Run: headless pygame with SDL's dummy video driver; simulated clock (each Clock.tick advances the game by its frame time, no real sleeping); random seed 0; keys injected as events and as key.get_pressed() state; mouse plan: one left click at the window centre at the start of phase 2, then a move to the lower-right quarter at the start of phase 3.
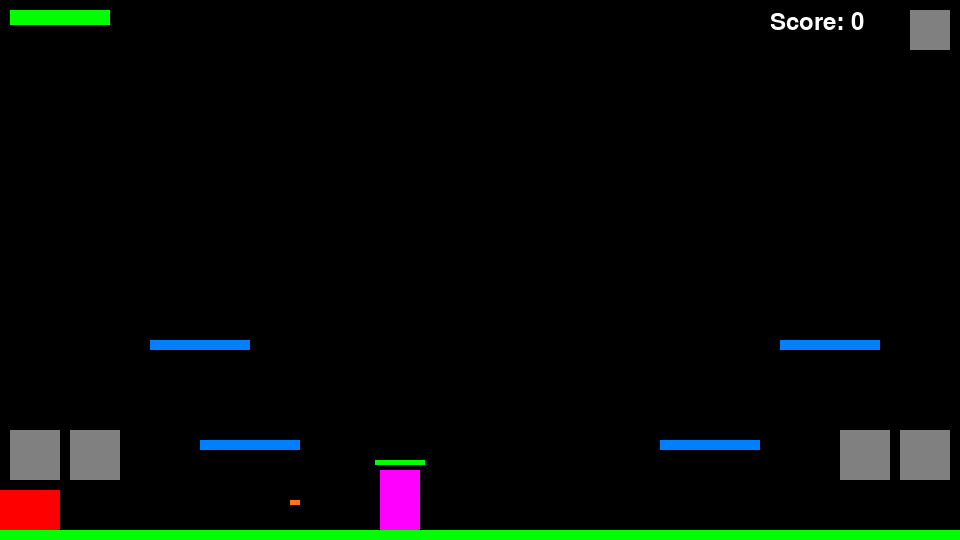
Frame 1 of 4 · flips 1–60 · no input
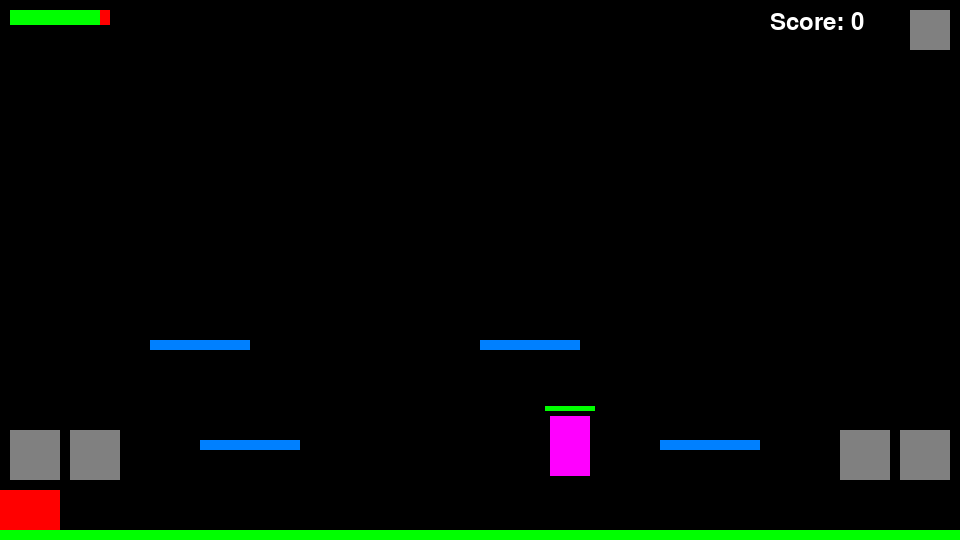
Frame 2 of 4 · flips 61–180 · clicked the window centre · tapped SPACE, RETURN · held RIGHT (→), D
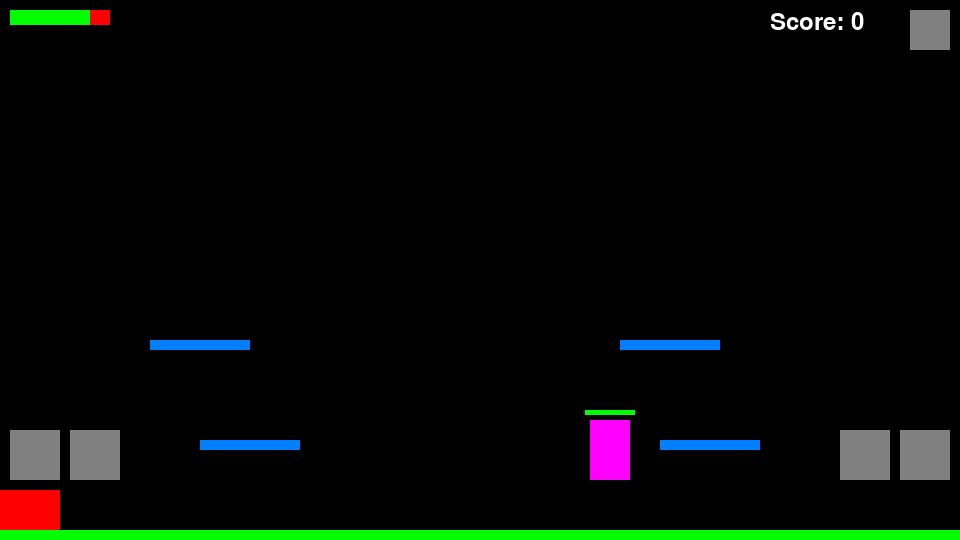
Frame 3 of 4 · flips 181–300 · moved the mouse to the lower-right quarter · held DOWN (↓), S
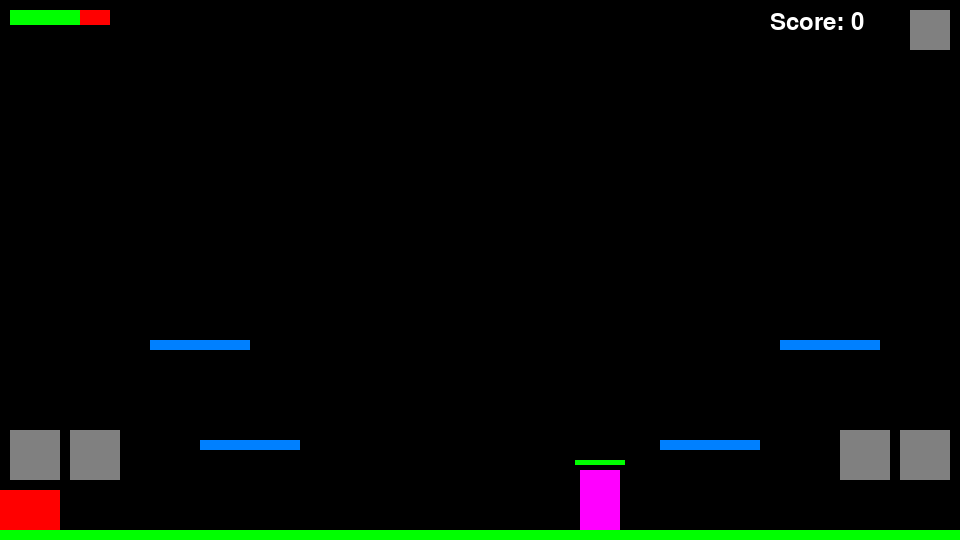
Frame 4 of 4 · flips 301–420 · held LEFT (←), A, UP (↑), W

The pygame program that drew these frames:

import pygame
import random

pygame.init()
L = 960
H = 540
win = pygame.display.set_mode((L,H))
pygame.display.set_caption("Game 1")
run = True
touch = False
pos = 0
clock = pygame.time.Clock()


class pg(object):
    def __init__(self,x,y,width,height,speed):
        self.x = x
        self.y = y
        self.width = width
        self.height = height
        self.speed = speed
        self.jump = False
        self.floor = True
        self.jumpCount = 15
        self.fallCount = 1
        self.HP = 100
        self.bull = False
        self.bang = False
        self.damage = 5
        self.dir = 1
        self.bullet = 0
        self.score = 0
        
    def draw(self, win):
        pygame.draw.rect(win, (255,0,0),(self.x,self.y,self.width,self.height))

    def shot(self):
        if self.bull == False:
            self.bullet = Bullet(self.x,self.y+int(self.height/2),10,5,(255,117,20),20,self.dir,self.damage,Sas)
            self.bull = True
        self.bang = True
        self.bullet.shot(win,Giotto)
        if self.bullet.x <= -self.bullet.width or self.bullet.x >= L:
            self.bang = False
            self.bull = False

class enemy(object):
    def __init__(self,x,y,width,height,speed,damage,HP):
        self.x = x
        self.y = y
        self.width = width
        self.height = height
        self.speed = speed
        self.jump = False
        self.floor = False
        self.jumpCount = 15
        self.fallCount = 1
        self.actions = True
        self.can = True
        self.mov = 1
        self.point = 0
        self.near = 5
        self.ult = False
        self.bull = False
        self.Bullet = 0
        self.dir = 0
        self.bang = False
        self.damage = damage
        self.HP = HP
        self.buff = 0

    def draw(self, win):
        pygame.draw.rect(win, (255,0,255),(self.x,self.y,self.width,self.height))

    def move(self):
        if self.actions  == True:
            if self.can == True:
                self.mov = random.randint(1,5)
            if self.mov == 1:
                if self.can == True:
                    self.point = random.randrange(100, 900,self.speed)
                if self.x < self.point:
                    self.x += self.speed
                    self.can = False
                    self.mov = 1
                    self.dir = 1
                elif self.x > self.point:
                    self.x -= self.speed
                    self.can = False
                    self.mov = 1
                    self.dir = -1
                else:
                    self.can = True
            elif self.mov == 2:
                if self.jump == False and self.floor == True:
                    self.jump = True
                    self.jumpCount = 15
            elif self.mov == 3:
                if self.x < Giotto.x and self.near != 0:
                    self.x += self.speed
                    self.can = False
                    self.mov = 3
                    self.near -= 1
                    self.dir = 1
                elif self.x > Giotto.x and self.near != 0:
                    self.x -= self.speed
                    self.can = False
                    self.mov = 3
                    self.near -= 1
                    self.dir = -1
                else:
                    self.near = 5
                    self.can = True
            elif self.mov == 4 and self.dir != 0:
                self.bang = True
                
            elif self.mov == 5 and self.ult == False:
                self.jumpCount *= 3
                self.damage *= 2
                self.ult = True

    def shot(self):
        if self.bull == False:
            self.bullet = Bullet(self.x,self.y+int(self.height/2),10,5,(255,117,20),20,self.dir,self.damage, Giotto)
            self.bull = True
        self.bang = True
        self.bullet.shot(win,Sas)
        if self.bullet.x <= -self.bullet.width or self.bullet.x >= L:
            self.bang = False
            self.bull = False

    def death(self):
        Giotto.score += 100
        self.buff += 10
        

class Bullet(object):
    def __init__(self,x,y,width,height,color,speed,direction,damage,target):
        self.x = x
        self.y = y
        self.width = width
        self.height = height
        self.color = color
        self.speed = speed
        self.direction = direction
        self.damage = damage
        self.target = target

    def shot(self, win, champ):
        if self.x >= -self.width and self.x <= L:
            if self.direction == 1:
                self.x += self.speed
            elif self.direction == -1:
                self.x -= self.speed

            if Hitbox(self,self.target):
                self.target.HP -= self.damage
                champ.bull = False
                champ.bang = False
                
            pygame.draw.rect(win, self.color,(self.x,self.y,self.width,self.height))
        
class button(object):
    def __init__(self,x,y,width,height):
        self.x = x
        self.y = y
        self.width = width
        self.height = height
        
    def draw(self, win):
        pygame.draw.rect(win, (128,128,128),(self.x,self.y,self.width,self.height))

class ground(object):
    def __init__(self,x,y,width,height,color,speed,direction):
        self.x = x
        self.y = y
        self.width = width
        self.height = height
        self.color = color
        self.speed = speed
        self.direction = direction
        

    def move(self, win, x0, x1, champ):
        self.x0 = x0
        self.x1 = x1
        if self.direction == 1:
            if self.x + self.speed <= self.x1:
                self.x += self.speed
                if self == Hbox(champ) and champ.floor == True and champ.jump == False and self.x != self.x1:
                    champ.x += self.speed
                    champ.fallCount = 1
                if self.x == self.x1:
                    if self == Hbox(champ):
                        champ.fallCount = 1
                        
                        champ.x -= self.speed
                    self.direction = -1
        elif self.direction == -1:
            if self.x - self.speed >= self.x0:
                self.x -= self.speed
                if self == Hbox(champ) and champ.floor == True and champ.jump == False and self.x != self.x0:
                    champ.x -= self.speed
                    champ.fallCount = 1
                if self.x == self.x0:
                    if self == Hbox(champ):
                        champ.fallCount = 1
                        champ.x += self.speed
                    self.direction = 1

        pygame.draw.rect(win, self.color,(self.x,self.y,self.width,self.height))
        
    
    def draw(self, win):
        pygame.draw.rect(win, self.color,(self.x,self.y,self.width,self.height))

class Bar(object):
    def __init__(self,x,y,width,height,life):
        self.x = x
        self.y = y
        self.width = width
        self.height = height
        self.life = life

    def draw(self, win, life,x,y):
        self.x = x
        self.y = y
        self.life = life
        if self.life > 0:
            pygame.draw.rect(win, (0,255,0),(self.x,self.y,self.life,self.height))
        if self.width != self.life and self.life > 0:
            pygame.draw.rect(win, (255,0,0),(self.x+self.life,self.y,self.width-self.life,self.height))

def Hbox(champ):
    G = [Grass, Block1, Block2, Block3, Block4]
    F1, F2 = [], []
    for g in G:
        if (champ.x < g.x+g.width and champ.x+champ.width > g.x) and (g.y-champ.y >= champ.height):
            F1.append(g)
            F2.append(g.y - champ.y)
    try:
        f2 = F2.index(min(F2))
        f1 = F1[f2]
    except:
        f1 = Grass
    return f1

def Hitbox(champ1, champ2):
    if (champ1.x <= champ2.width+champ2.x and champ1.x >= champ2.x) and ((champ1.y <= champ2.height+champ2.y and champ1.y >= champ2.y) or (champ1.y+champ1.height <= champ2.height+champ2.y and champ1.y+champ1.height >= champ2.y)):
        return True
    elif (champ1.x+champ1.width <= champ2.width+champ2.x and champ1.x++champ1.width >= champ2.x) and ((champ1.y <= champ2.height+champ2.y and champ1.y >= champ2.y) or (champ1.y+champ1.height <= champ2.height+champ2.y and champ1.y+champ1.height >= champ2.y)):
        return True
    else:
        return False
        
def Selection(run, touch):
    Pause = True
    while Pause:
        clock.tick(27)
        Resume.draw(win)
        pygame.display.update()
        events = pygame.event.get()
        for event in events:
            if event.type == pygame.MOUSEBUTTONDOWN:
                touch = True
            if event.type == pygame.MOUSEBUTTONUP:
                touch = False
            if event.type == pygame.QUIT:
                run = False
        if run == False:
            pygame.quit()
        if touch == True:
            pos = pygame.mouse.get_pos()
            if pos[0]<=Resume.x+Resume.width and pos[0]>=Resume.x and pos[1]<=Resume.y+Resume.height and pos[1]>=Resume.y:
                Pause = False
    return run, touch


def redraw():
    win.fill((0,0,0))
    Giotto.draw(win)
    Sas.draw(win)
    Jump.draw(win)
    Left.draw(win)
    Right.draw(win)
    Shoot.draw(win)
    Menu.draw(win)
    Grass.draw(win)
    Block1.draw(win)
    Block2.draw(win)            
    Block3.draw(win)
    Block4.move(win,400,850,Giotto)
    if Sas.bang == True:
        Sas.shot()
    if Giotto.bang == True:
        Giotto.shot()
    Baz.draw(win,Giotto.HP,10,10)
    Bas.draw(win,Sas.HP,Sas.x-5-int(Sas.buff/2),Sas.y-10)
    if Sas.HP <= 0:
        Sas.death()
        Sas.x = L - 40
        Sas.y = H - 70
        Sas.HP = 50 + Sas.buff
        Bas.life = Sas.HP
        Bas.width = Sas.HP
    
    font = pygame.font.Font(None, 36)
    text = font.render("Score: "+str(Giotto.score), 1, (255, 255, 255))
    win.blit(text, (L-190,10))
    
    pygame.display.update()
    if Giotto.HP <= 0:
        Restart()

def Restart():
    start = True
    touch = False
    while start:
        tart = True
        clock.tick(27)
        Retry.draw(win)
        Quit.draw(win)
        pygame.display.update()
        events = pygame.event.get()
        for event in events:
            if event.type == pygame.MOUSEBUTTONDOWN:
                touch = True
            if event.type == pygame.MOUSEBUTTONUP:
                touch = False
            if event.type == pygame.QUIT:
                tart = False
        if tart == False:
            pygame.quit()
            quit()
        if touch == True:
            pos = pygame.mouse.get_pos()
            if pos[0]<=Retry.x+Retry.width and pos[0]>=Retry.x and pos[1]<=Retry.y+Retry.height and pos[1]>=Retry.y:
                Giotto.x = 0
                Giotto.y = H-50
                Giotto.jump = False
                Giotto.HP = 100
                Giotto.score = 0
                Giotto.bullet = 0
                Giotto.bang = 0
                Baz.life = Giotto.HP
                Sas.x = L - 40
                Sas.y = H - 70
                Sas.HP = 50
                Sas.buff = 0
                Sas.jump = False
                Sas.floor = True
                Sas.ult = False
                Sas.bull = False
                Sas.Bullet = 0
                Sas.bang = False
                Sas.damage = 5
                Sas.jumpCount = 15
                Bas.life = Sas.HP
                Bas.width = Sas.HP
                Block4.x = int(L/2)

                start = False
            
            if pos[0]<=Quit.x+Quit.width and pos[0]>=Quit.x and pos[1]<=Quit.y+Quit.height and pos[1]>=Quit.y:
                pygame.quit()
                quit()


Giotto = pg(0, H-50, 60, 40, 10)
Baz = Bar(10, 10, Giotto.HP, 15, Giotto.HP)
Sas = enemy(L-40, H-70, 40, 60, 10, 5, 50)
Bas = Bar(Sas.x-5,Sas.y-10,Sas.HP,5,Sas.HP)
Jump = button(L-120, H-110, 50, 50)
Left = button(10, H-110, 50, 50)
Right = button(70, H-110, 50, 50)
Shoot = button(L-60, H-110, 50, 50)
Menu = button(L-50,10,40,40)
Resume = button(int(L/2)-50,50,100,40)
Retry = button(int(L/2)-50,int(H/2)-50,100,40)
Quit = button(int(L/2)-50,int(H/2)+50,100,40)
Grass = ground(0, H-10, L, 10,(0,255,0),0,0)
Block1 = ground(200, H-100, 100, 10,(0,128,255),0,0)
Block2 = ground(L-300, H-100, 100, 10,(0,128,255),0,0)
Block3 = ground(150, H-200, 100, 10,(0,128,255),0,0)
Block4 = ground(int(L/2), H-200, 100, 10,(0,128,255),5,1)

Champions = [Giotto, Sas]


while run:
    clock.tick(27)
    
    events = pygame.event.get()
    for event in events:
        if event.type == pygame.MOUSEBUTTONDOWN:
            touch = True
        if event.type == pygame.MOUSEBUTTONUP:
            touch = False
        if event.type == pygame.QUIT:
            run = False
#    keys = pygame.key.get_pressed()
#    if keys[pygame.K_LEFT]:
#        if Giotto.x>0:
#            Giotto.x -= Giotto.speed
#            Giotto.dir = -1
#            if Giotto.jump == False:
#                Giotto.floor = False
#    if keys[pygame.K_RIGHT]:
#        if Giotto.x<L-Giotto.width:
#            Giotto.x += Giotto.speed
#            Giotto.dir = 1
#            if Giotto.jump == False:
#                Giotto.floor = False
#    if keys[pygame.K_UP]:
#        Giotto.jump = True
#        Giotto.jumpCount = 15
#    if keys[pygame.K_DOWN] and Giotto.dir != 0:
#        Giotto.bang = True
    
    if touch == True:
        pos = pygame.mouse.get_pos()

        if pos[0]<=Menu.x+Menu.width and pos[0]>=Menu.x and pos[1]<=Menu.y+Menu.height and pos[1]>=Menu.y:
            Sel = Selection(run, touch)
            run = Sel[0]
            touch = Sel[1]
                
        if pos[0]<=Left.x+Left.width and pos[0]>=Left.x and pos[1]<=Left.y+Left.height and pos[1]>=Left.y:
            if Giotto.x>0:
                Giotto.x -= Giotto.speed
                Giotto.dir = -1
                if Giotto.jump == False:
                    Giotto.floor = False
                
        if pos[0]<=Right.x+Right.width and pos[0]>=Right.x and pos[1]<=Right.y+Right.height and pos[1]>=Right.y:
            if Giotto.x<L-Giotto.width:
                Giotto.x += Giotto.speed
                Giotto.dir = 1
                if Giotto.jump == False:
                    Giotto.floor = False
                
        if pos[0]<=Jump.x+Jump.width and pos[0]>=Jump.x and pos[1]<=Jump.y+Jump.height and pos[1]>=Jump.y and Giotto.jump == False and Giotto.floor == True:
            Giotto.jump = True
            Giotto.jumpCount = 15
        if pos[0]<=Shoot.x+Shoot.width and pos[0]>=Shoot.x and pos[1]<=Shoot.y+Shoot.height and pos[1]>=Shoot.y:
            Giotto.bang = True
            
    Sas.move()
            
    for champ in Champions:
        if champ.jump == True:
            champ.floor = False
            champ.fallCount = 1
            if champ.y >= champ.jumpCount:
                champ.y -= champ.jumpCount
            else:
                champ.jumpCount = 0
            champ.jumpCount -= 1
            if champ.jumpCount == -1:
                champ.jump = False
                    
        if (champ.x+champ.width < Hbox(champ).x)or(champ.x > Hbox(champ).x+Hbox(champ).width):
            champ.floor = False
            champ.fallCount = 1
                
        if champ.floor == False or champ.y+champ.height != Hbox(champ).y:      
            if champ.y < Hbox(champ).y-champ.height-champ.fallCount:
                champ.y += champ.fallCount
                champ.fallCount += 1
            else:
                champ.y = Hbox(champ).y-champ.height
                champ.floor = True
                champ.fallCount = 1
    redraw()

pygame.quit()

    
